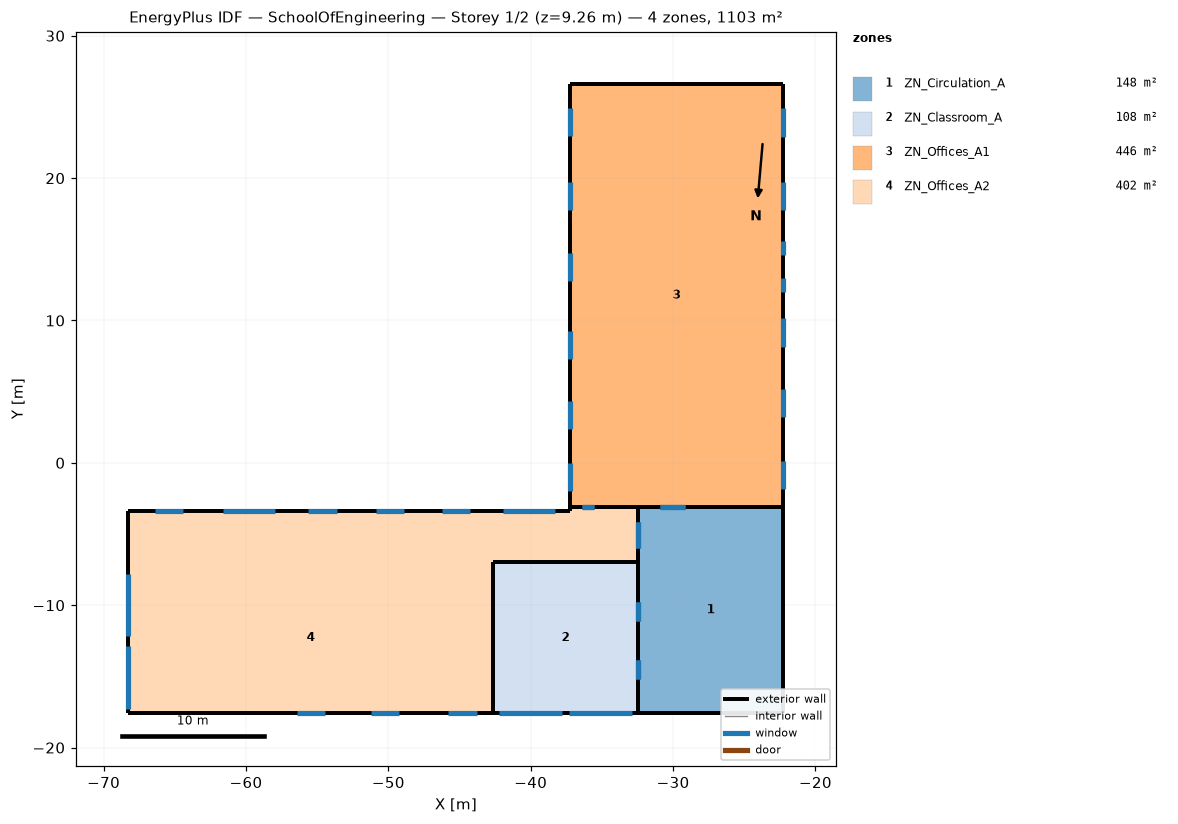
=== STOREY PLAN SPEC (per zone: floor XY polygon, exterior-wall plan segments, windows/doors) ===
zone 1: ZN_Circulation_A  (147.9 m²)
  floor: (-32.45, -17.59) (-32.45, -3.09) (-22.25, -3.09) (-22.25, -17.59)
  exterior wall: (-22.25, -17.59) – (-22.25, -3.09)  [14.5 m]
  exterior wall: (-32.45, -17.59) – (-22.25, -17.59)  [10.2 m]
  exterior wall: (-22.25, -3.09) – (-32.45, -3.09)  [10.2 m]
    window: (-29.15, -3.09) – (-30.93, -3.09)  [4.1 m²]
  exterior wall: (-32.45, -6.99) – (-32.45, -17.59)  [10.6 m]
    window: (-32.45, -9.79) – (-32.45, -11.09)  [3.0 m²]
    window: (-32.45, -13.86) – (-32.45, -15.16)  [3.0 m²]
  exterior wall: (-32.45, -3.09) – (-32.45, -6.99)  [3.9 m]
    window: (-32.45, -4.18) – (-32.45, -5.96)  [4.1 m²]
zone 2: ZN_Classroom_A  (108.1 m²)
  floor: (-32.45, -6.99) (-32.45, -17.59) (-42.65, -17.59) (-42.65, -6.99)
  exterior wall: (-42.65, -17.59) – (-32.45, -17.59)  [10.2 m]
    window: (-42.19, -17.59) – (-37.79, -17.59)  [12.0 m²]
    window: (-37.31, -17.59) – (-32.91, -17.59)  [12.0 m²]
  exterior wall: (-32.45, -6.99) – (-42.65, -6.99)  [10.2 m]
  exterior wall: (-32.45, -17.59) – (-32.45, -6.99)  [10.6 m]
    window: (-32.45, -11.09) – (-32.45, -9.79)  [3.0 m²]
    window: (-32.45, -15.16) – (-32.45, -13.86)  [3.0 m²]
  exterior wall: (-42.65, -6.99) – (-42.65, -17.59)  [10.6 m]
zone 3: ZN_Offices_A1  (445.5 m²)
  floor: (-37.25, -3.09) (-37.25, 26.61) (-22.25, 26.61) (-22.25, -3.09)
  exterior wall: (-22.25, 26.61) – (-37.25, 26.61)  [15.0 m]
  exterior wall: (-22.25, -3.09) – (-22.25, 26.61)  [29.7 m]
    window: (-22.25, 22.92) – (-22.25, 24.90)  [5.4 m²]
    window: (-22.25, 17.74) – (-22.25, 19.72)  [5.4 m²]
    window: (-22.25, 8.16) – (-22.25, 10.14)  [5.4 m²]
    window: (-22.25, 3.23) – (-22.25, 5.21)  [5.4 m²]
    window: (-22.25, -1.85) – (-22.25, 0.13)  [5.4 m²]
    window: (-22.25, 14.61) – (-22.25, 15.60)  [2.7 m²]
    window: (-22.25, 11.99) – (-22.25, 12.98)  [2.7 m²]
  exterior wall: (-37.25, 26.61) – (-37.25, -3.09)  [29.7 m]
    window: (-37.25, 0.02) – (-37.25, -1.96)  [5.4 m²]
    window: (-37.25, 4.35) – (-37.25, 2.37)  [5.4 m²]
    window: (-37.25, 9.24) – (-37.25, 7.26)  [5.4 m²]
    window: (-37.25, 14.73) – (-37.25, 12.75)  [5.4 m²]
    window: (-37.25, 19.71) – (-37.25, 17.73)  [5.4 m²]
    window: (-37.25, 24.90) – (-37.25, 22.92)  [5.4 m²]
  exterior wall: (-37.25, -3.09) – (-32.45, -3.09)  [4.8 m]
    window: (-36.41, -3.09) – (-35.57, -3.09)  [1.7 m²]
  exterior wall: (-32.45, -3.09) – (-22.25, -3.09)  [10.2 m]
    window: (-30.93, -3.09) – (-29.15, -3.09)  [4.1 m²]
zone 4: ZN_Offices_A2  (401.7 m²)
  floor: (-68.25, -6.99) (-68.25, -3.39) (-42.65, -3.39) (-42.65, -6.99)
  floor: (-37.25, -3.39) (-37.25, -3.09) (-32.45, -3.09) (-32.45, -3.39)
  floor: (-37.25, -6.99) (-37.25, -3.39) (-32.45, -3.39) (-32.45, -6.99)
  floor: (-68.25, -17.59) (-68.25, -6.99) (-42.65, -6.99) (-42.65, -17.59)
  floor: (-42.65, -6.99) (-42.65, -3.39) (-37.25, -3.39) (-37.25, -6.99)
  exterior wall: (-68.25, -17.59) – (-42.65, -17.59)  [25.6 m]
    window: (-45.78, -17.59) – (-43.80, -17.59)  [5.4 m²]
    window: (-51.23, -17.59) – (-49.25, -17.59)  [5.4 m²]
    window: (-56.41, -17.59) – (-54.43, -17.59)  [5.4 m²]
  exterior wall: (-68.25, -3.39) – (-68.25, -17.59)  [14.2 m]
    window: (-68.25, -7.84) – (-68.25, -12.19)  [10.1 m²]
    window: (-68.25, -12.90) – (-68.25, -17.25)  [10.1 m²]
  exterior wall: (-37.25, -3.39) – (-68.25, -3.39)  [31.0 m]
    window: (-38.27, -3.39) – (-41.94, -3.39)  [10.0 m²]
    window: (-44.26, -3.39) – (-46.24, -3.39)  [5.4 m²]
    window: (-53.64, -3.39) – (-55.62, -3.39)  [5.4 m²]
    window: (-48.90, -3.39) – (-50.88, -3.39)  [5.4 m²]
    window: (-57.94, -3.39) – (-61.60, -3.39)  [10.0 m²]
    window: (-64.41, -3.39) – (-66.39, -3.39)  [5.4 m²]
  exterior wall: (-37.25, -3.09) – (-37.25, -3.39)  [0.3 m]
  exterior wall: (-32.45, -3.09) – (-37.25, -3.09)  [4.8 m]
    window: (-35.57, -3.09) – (-36.41, -3.09)  [1.7 m²]
  exterior wall: (-32.45, -6.99) – (-32.45, -3.09)  [3.9 m]
    window: (-32.45, -5.96) – (-32.45, -4.18)  [4.1 m²]
  exterior wall: (-42.65, -6.99) – (-32.45, -6.99)  [10.2 m]
  exterior wall: (-42.65, -17.59) – (-42.65, -6.99)  [10.6 m]

=== DERIVED (storey summary) ===
Building: SchoolOfEngineering
Storey: 1 of 2  (floor level z = 9.26 m)
Storey gross floor area: 1103.2 m²
Zones on this storey: 4
  - ZN_Circulation_A: floor 147.9 m²; exterior wall 49.4 m (243.0 m²); 4 window(s) 14.1 m²; WWR 5.8%
  - ZN_Classroom_A: floor 108.1 m²; exterior wall 41.6 m (204.7 m²); 4 window(s) 30.0 m²; WWR 14.7%
  - ZN_Offices_A1: floor 445.5 m²; exterior wall 89.4 m (439.8 m²); 15 window(s) 70.5 m²; WWR 16.0%
  - ZN_Offices_A2: floor 401.7 m²; exterior wall 100.6 m (495.0 m²); 13 window(s) 83.8 m²; WWR 16.9%
Zone adjacency: (none detected)